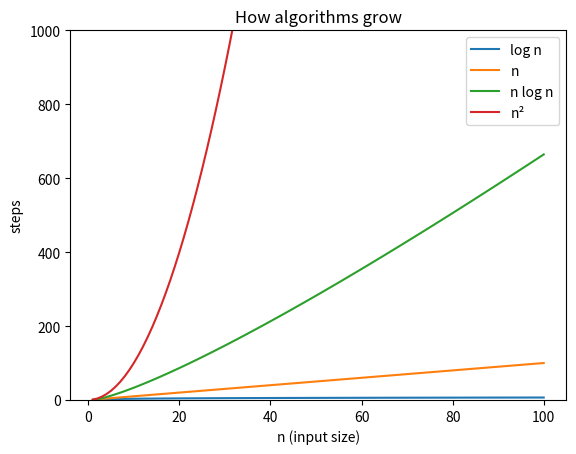

The script that saved this image:
import math
import matplotlib.pyplot as plt

ns = list(range(1, 101))
plt.plot(ns, [math.log2(n) for n in ns], label="log n")
plt.plot(ns, ns, label="n")
plt.plot(ns, [n * math.log2(n) for n in ns], label="n log n")
plt.plot(ns, [n * n for n in ns], label="n²")
plt.ylim(0, 1000)
plt.xlabel("n (input size)")
plt.ylabel("steps")
plt.legend()
plt.title("How algorithms grow")
plt.show()
